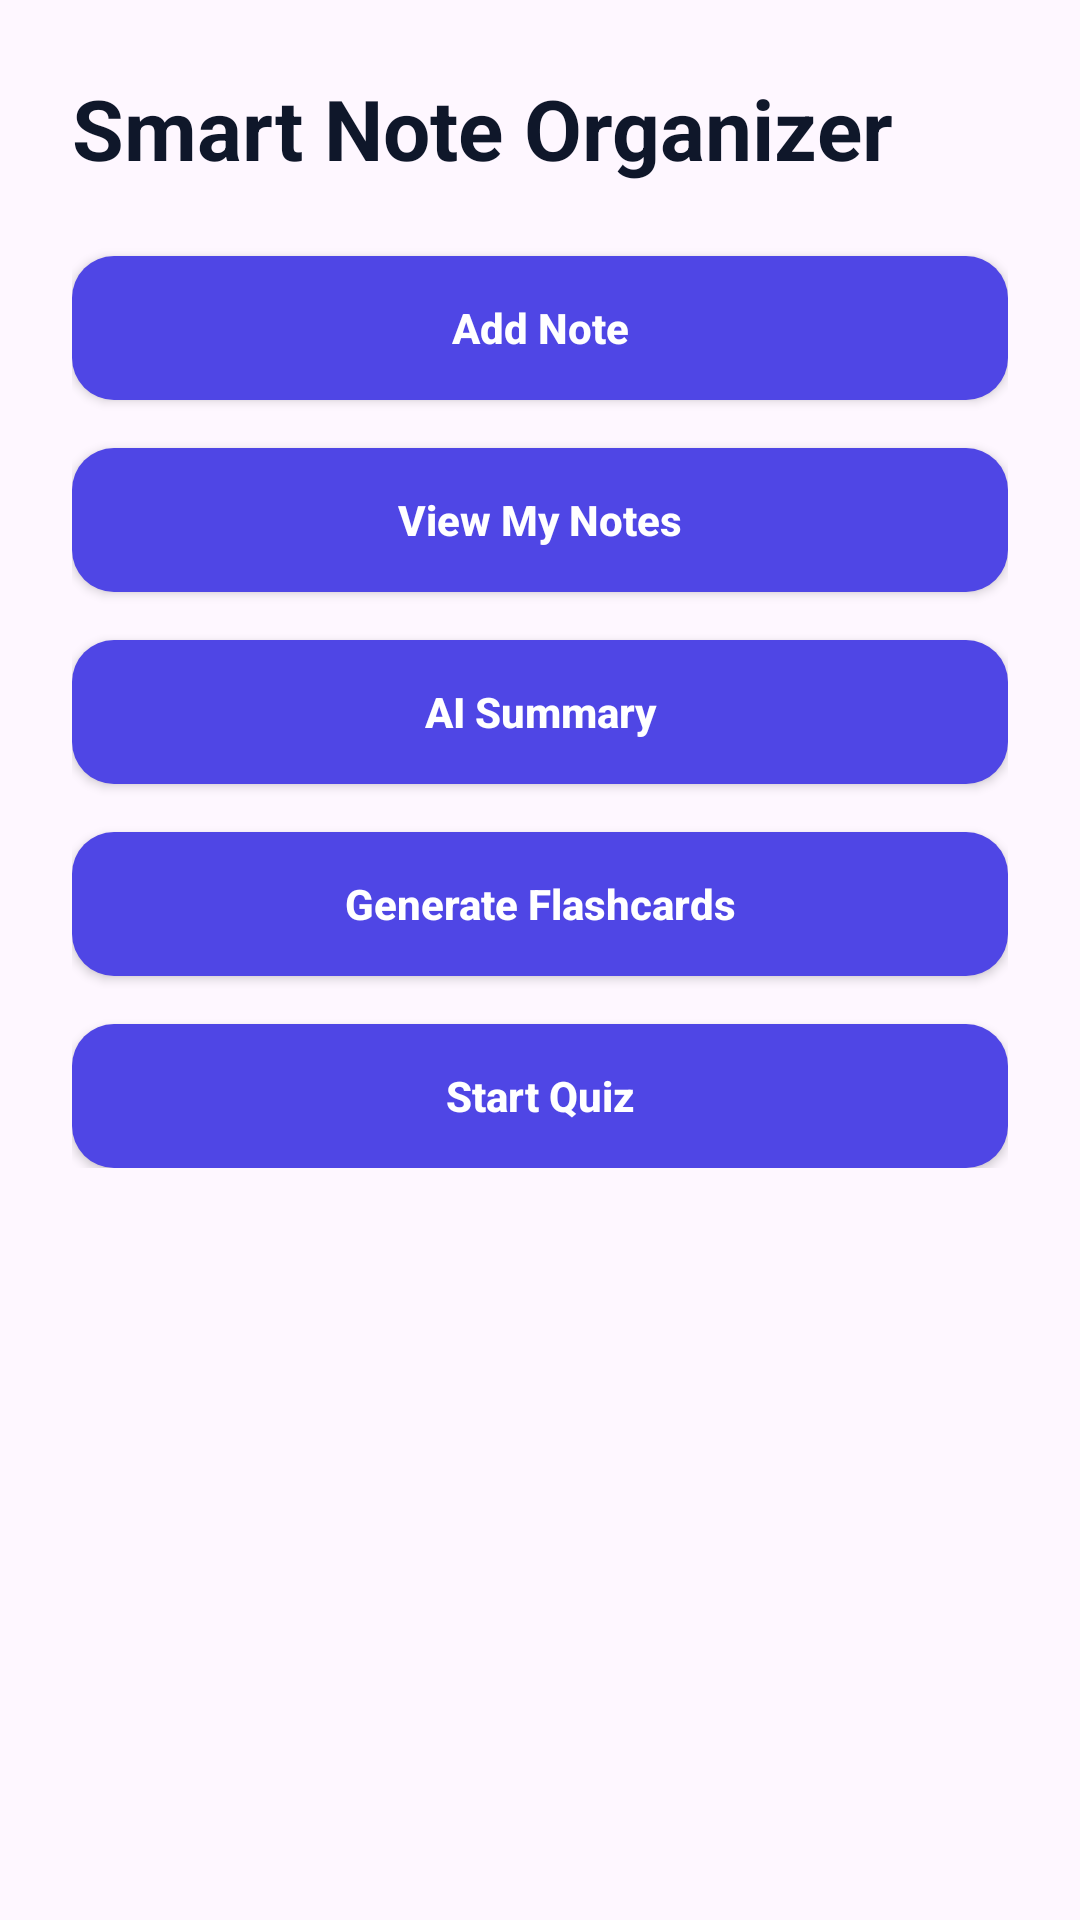

Write the Android layout XML for this screen, with the resource values it uses.
<!-- AndroidManifest.xml: application theme Theme.SmartNoteOrganizer -->
<!-- res/layout/activity_home.xml -->
<?xml version="1.0" encoding="utf-8"?>
<ScrollView xmlns:android="http://schemas.android.com/apk/res/android"
    android:layout_width="match_parent"
    android:layout_height="match_parent"
    android:background="@drawable/bg_screen">

    <LinearLayout
        android:layout_width="match_parent"
        android:layout_height="wrap_content"
        android:orientation="vertical"
        android:padding="@dimen/screen_padding">

        

        <TextView
            android:layout_width="wrap_content"
            android:layout_height="wrap_content"
            android:text="Smart Note Organizer"
            style="@style/TitleText"
            android:layout_marginBottom="@dimen/space_large"/>

        

        <Button
            android:id="@+id/btnAddNote"
            android:layout_width="match_parent"
            android:layout_height="wrap_content"
            android:text="Add Note"
            style="@style/AppButtonPrimary"
            android:layout_marginBottom="@dimen/space_medium"/>

        

        <Button
            android:id="@+id/btnMyNotes"
            android:layout_width="match_parent"
            android:layout_height="wrap_content"
            android:text="View My Notes"
            style="@style/AppButtonPrimary"
            android:layout_marginBottom="@dimen/space_medium"/>

        

        <Button
            android:id="@+id/btnSummary"
            android:layout_width="match_parent"
            android:layout_height="wrap_content"
            android:text="AI Summary"
            style="@style/AppButtonPrimary"
            android:layout_marginBottom="@dimen/space_medium"/>

        

        <Button
            android:id="@+id/btnFlashcards"
            android:layout_width="match_parent"
            android:layout_height="wrap_content"
            android:text="Generate Flashcards"
            style="@style/AppButtonPrimary"
            android:layout_marginBottom="@dimen/space_medium"/>

        

        <Button
            android:id="@+id/btnQuiz"
            android:layout_width="match_parent"
            android:layout_height="wrap_content"
            android:text="Start Quiz"
            style="@style/AppButtonPrimary"/>

    </LinearLayout>

</ScrollView>
<!-- resources referenced by this layout -->
<resources>
  <dimen name="screen_padding">24dp</dimen>
  <dimen name="space_large">24dp</dimen>
  <dimen name="space_medium">16dp</dimen>
  <style name="AppButtonPrimary">
          <item name="android:background">@drawable/bg_button_primary</item>
          <item name="android:textColor">@color/white</item>
          <item name="android:textStyle">bold</item>
          <item name="android:textAllCaps">false</item>
      </style>
  <style name="TitleText">
          <item name="android:textSize">28sp</item>
          <item name="android:textStyle">bold</item>
          <item name="android:textColor">@color/text_primary</item>
      </style>
  <style name="Theme.SmartNoteOrganizer" parent="Base.Theme.SmartNoteOrganizer" />
  <!-- drawable bg_button_primary (drawable) -->
  <?xml version="1.0" encoding="utf-8"?>
  <shape xmlns:android="http://schemas.android.com/apk/res/android">
      <solid android:color="@color/primary"/>
      <corners android:radius="@dimen/button_radius"/>
  </shape>
  <color name="white">#FFFFFF</color>
  <color name="text_primary">#0F172A</color>
  <style name="Base.Theme.SmartNoteOrganizer" parent="Theme.Material3.DayNight.NoActionBar">
          
          
      </style>
  <color name="primary">#4F46E5</color>
  <dimen name="button_radius">14dp</dimen>
</resources>
